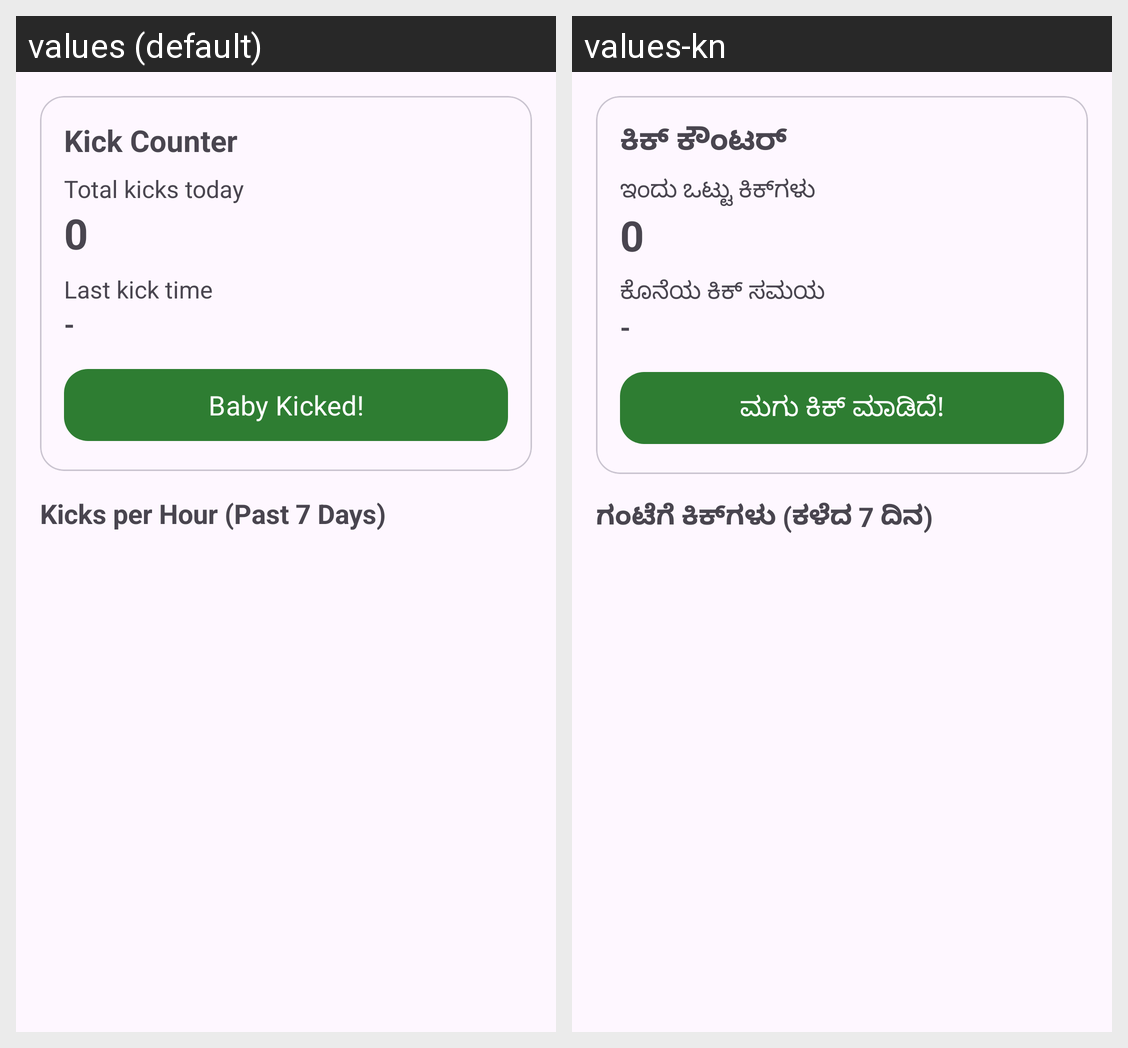

Strings drawn on this Android screen and how each of the app's shown locales translates them:
Android screen res/layout/fragment_kick.xml rendered under 2 locales, left to right: values (default), values-kn. Device: Nexus 5 (rendered at 1080×1920; each locale shown at half size, 540×960, under a caption strip naming it); theme Theme.MatruSneh.
Strings drawn on this screen, with the default value and each locale's value (text and hints the layout hard-codes, and strings that could not be matched under every locale, appear in the picture but are not listed):

kick_title
  values: Kick Counter
  values-kn: ಕಿಕ್ ಕೌಂಟರ್

kick_total_today
  values: Total kicks today
  values-kn: ಇಂದು ಒಟ್ಟು ಕಿಕ್‌ಗಳು

kick_last_kick
  values: Last kick time
  values-kn: ಕೊನೆಯ ಕಿಕ್ ಸಮಯ

kick_button
  values: Baby Kicked!
  values-kn: ಮಗು ಕಿಕ್ ಮಾಡಿದೆ!

kicks_per_hour_7days
  values: Kicks per Hour (Past 7 Days)
  values-kn: ಗಂಟೆಗೆ ಕಿಕ್‌ಗಳು (ಕಳೆದ 7 ದಿನ)
